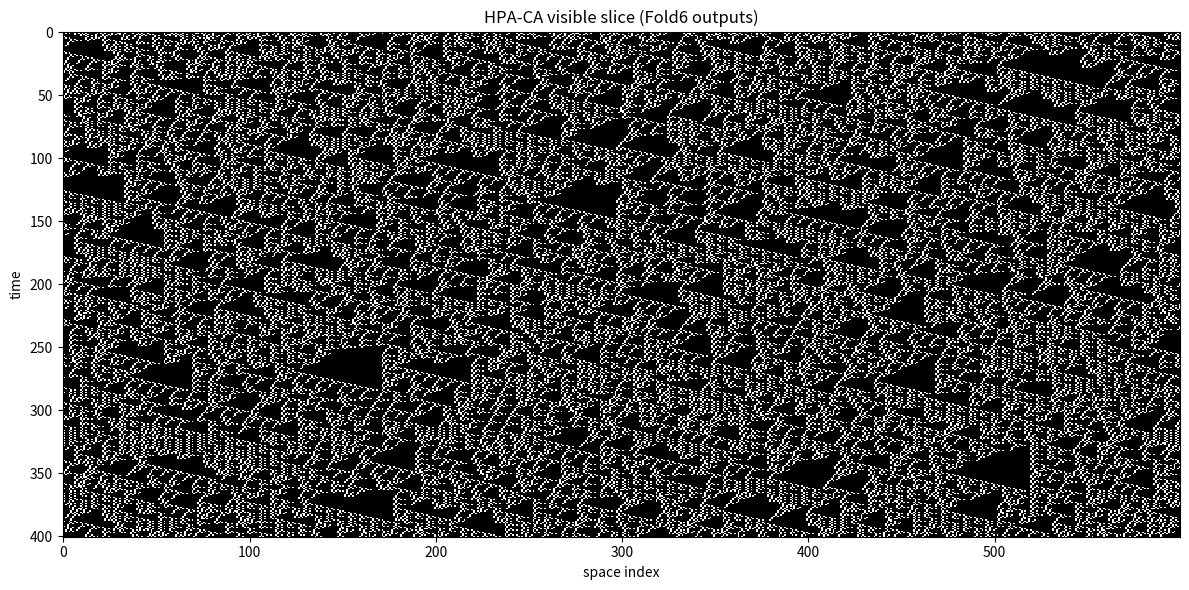
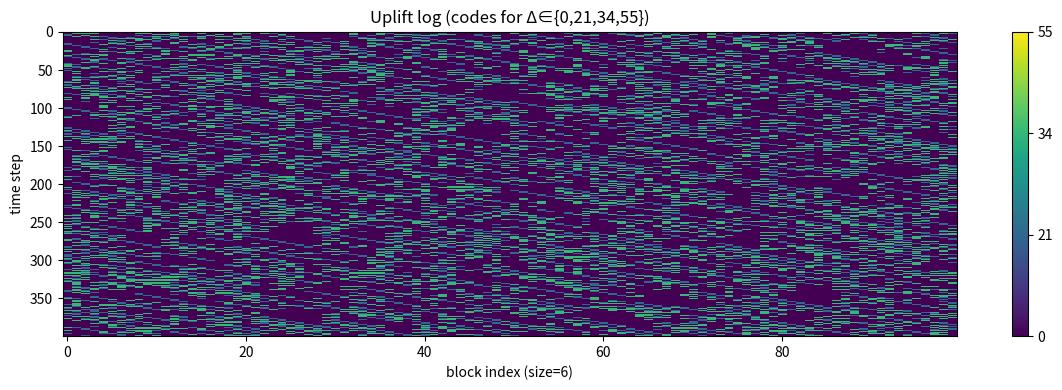
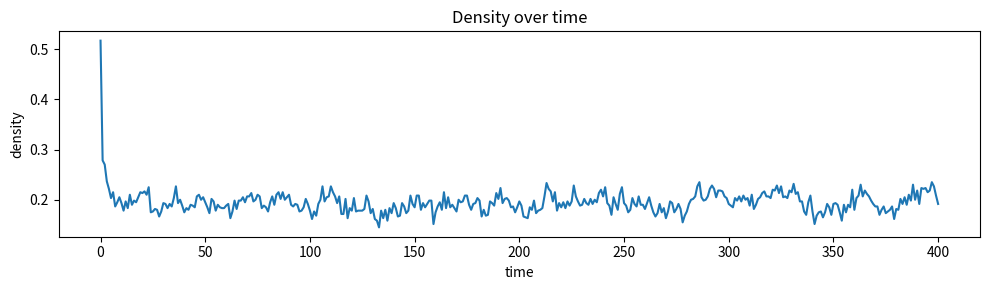
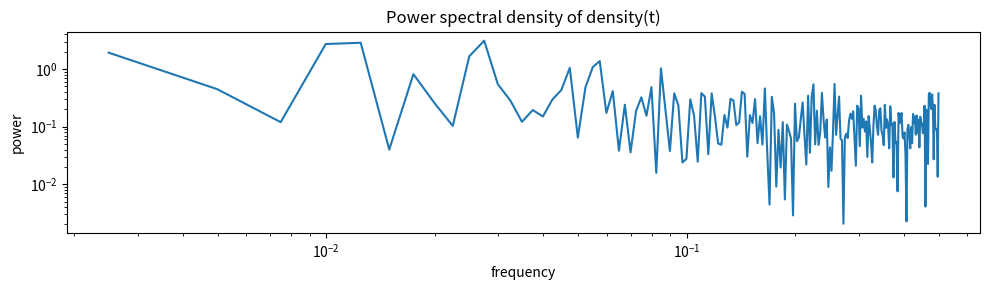
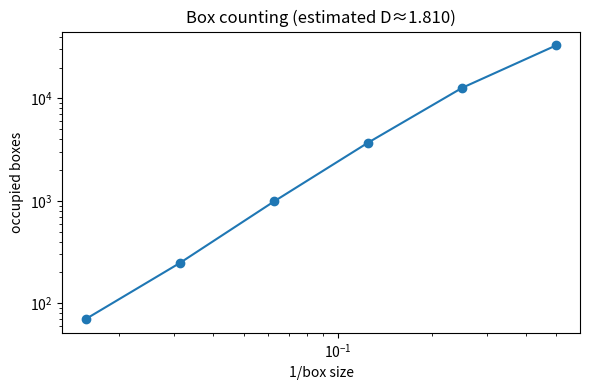

Generate these figures, in order, with matplotlib:
#!/usr/bin/env python3
"""Lossless HPA-CA prototype (m=6, 64→21 Fold6 kernel + explicit uplift log).

Core idea
---------
Each local 6-bit *microstate* is a binary word b∈{0,1}^6, i.e. an integer N∈{0,…,63}.
We compute Fold6(N) by greedy Zeckendorf normalization and truncation to a 6-digit
(F7..F2) window. This produces an *admissible* (no adjacent ones) 6-bit word w∈X6,
|X6|=21.

The map Fold6 is many-to-one on {0,…,63}; the missing information is the *uplift*
Δ(N) = N − V(w), where V(w)=Σ_{k=1..6} w_k F_{8-k} is the Zeckendorf value inside
this window. For m=6 and N∈{0,…,63}, one has Δ∈{0,21,34,55}.

We make the dynamics lossless by recording Δ for every block update as a time-edge label.
Given (w,Δ) we can reconstruct N = V(w)+Δ and hence the original 6-bit microstate.

Global evolution
----------------
We evolve a 1D periodic bit lattice of length L using a Margolus partition:
  - even t: blocks start at offset 0
  - odd  t: blocks start at offset 3
with block width m=6.

At each step we apply the *same* local kernel to every block:
  block_bits -> N (binary) -> (w=Fold6(N), Δ) -> write w into next state
and store Δ in an uplift table (time × block-index).

This script writes:
  - spacetime.png : (T+1)×L bitmap of the visible stable slice
  - uplift.png    : T×(L/6) image of Δ-codes (0/21/34/55)
  - density.png   : density(t)
  - psd.png       : power spectral density of density(t)
  - boxcount.png  : simple box-counting curve + estimated fractal dimension
  - data.npz      : raw arrays (states, uplift, density)

No external input is used after initialization (seeded RNG only for the t=0 state).
"""

from __future__ import annotations

import argparse
import os
from dataclasses import dataclass
from typing import Dict, List, Tuple

import numpy as np
import matplotlib.pyplot as plt


# ---------- Fibonacci / Zeckendorf utilities ----------

def fib_sequence(n_max: int) -> List[int]:
    """Return Fibonacci numbers F[0..n_max] with F1=F2=1."""
    F = [0, 1]
    while len(F) <= n_max:
        F.append(F[-1] + F[-2])
    return F


F = fib_sequence(20)
# Window m=6 uses weights F7..F2 = 13,8,5,3,2,1
F_WEIGHTS_MSB = [F[7], F[6], F[5], F[4], F[3], F[2]]  # [13, 8, 5, 3, 2, 1]


def zeckendorf_digits(N: int, max_fib_index: int = 10) -> Dict[int, int]:
    """Greedy Zeckendorf decomposition.

    Returns digits c_i for weights F_i (i>=2), encoded as a dict {i:0/1}.
    Uniqueness is classical (Zeckendorf theorem).
    """
    if N < 0:
        raise ValueError("N must be nonnegative")

    digits = {i: 0 for i in range(2, max_fib_index + 1)}

    # find largest i with F[i] <= N
    i = max_fib_index
    while i >= 2 and F[i] > N:
        i -= 1

    while N > 0 and i >= 2:
        if F[i] <= N:
            digits[i] = 1
            N -= F[i]
            i -= 2  # skip adjacent weight
        else:
            i -= 1

    return digits


def fold6_from_int(N: int) -> np.ndarray:
    """Fold6: {0..63} -> X6 (length-6 admissible word, MSB->LSB, weights 13..1)."""
    if not (0 <= N <= 63):
        raise ValueError("Fold6 expects N in [0,63]")

    d = zeckendorf_digits(N, max_fib_index=10)
    # digits for F7..F2 correspond to indices 7..2
    bits = [d[i] for i in range(7, 1, -1)]
    return np.array(bits, dtype=np.uint8)


def zeck_value(bits6_msb: np.ndarray) -> int:
    """Zeckendorf value inside the m=6 window, using weights 13..1."""
    return int(sum(int(b) * w for b, w in zip(bits6_msb.tolist(), F_WEIGHTS_MSB)))


def int_to_bits6_msb(N: int) -> np.ndarray:
    """Binary 6-bit MSB->LSB."""
    return np.array([(N >> k) & 1 for k in range(5, -1, -1)], dtype=np.uint8)


def bits6_to_int_msb(bits6: np.ndarray) -> int:
    """Binary bits6 MSB->LSB -> integer 0..63."""
    N = 0
    for b in bits6.tolist():
        N = (N << 1) | int(b)
    return int(N)


# Precompute LUTs for speed
FOLD6_LUT = np.stack([fold6_from_int(N) for N in range(64)], axis=0)  # (64,6)
ZECKVAL_LUT = np.array([zeck_value(FOLD6_LUT[N]) for N in range(64)], dtype=np.int32)
UPLIFT_LUT = np.array([N - int(ZECKVAL_LUT[N]) for N in range(64)], dtype=np.int32)

# Uplift codes: 0,21,34,55 -> 0,1,2,3 (2 bits)
UPLIFT_VALUES = [0, 21, 34, 55]
UPLIFT_TO_CODE = {v: i for i, v in enumerate(UPLIFT_VALUES)}
CODE_TO_UPLIFT = {i: v for i, v in enumerate(UPLIFT_VALUES)}


def fold6_kernel(bits6: np.ndarray) -> Tuple[np.ndarray, int]:
    """Apply the 64→21 kernel to one 6-bit binary microstate.

    Returns:
      w: Fold6(N) as 6 bits (MSB->LSB, admissible)
      uplift: Δ(N) in {0,21,34,55}
    """
    N = bits6_to_int_msb(bits6)
    w = FOLD6_LUT[N]
    uplift = int(UPLIFT_LUT[N])
    return w.copy(), uplift


# ---------- CA evolution (Margolus partition) ----------

@dataclass
class RunResult:
    states: np.ndarray  # (T+1, L) bits
    uplift: np.ndarray  # (T, nb) uplift codes 0..3
    density: np.ndarray  # (T+1,)


def evolve(L: int, T: int, seed: int, p: float) -> RunResult:
    if L % 6 != 0:
        raise ValueError("L must be a multiple of 6 for this prototype")

    rng = np.random.default_rng(seed)
    state = (rng.random(L) < p).astype(np.uint8)

    nb = L // 6

    states = np.zeros((T + 1, L), dtype=np.uint8)
    uplift_codes = np.zeros((T, nb), dtype=np.uint8)
    density = np.zeros(T + 1, dtype=np.float64)

    states[0] = state
    density[0] = state.mean()

    for t in range(T):
        offset = 0 if (t % 2 == 0) else 3
        new_state = state.copy()

        for b in range(nb):
            start = (offset + 6 * b) % L
            idx = [(start + i) % L for i in range(6)]
            block = state[idx]

            w, uplift = fold6_kernel(block)
            new_state[idx] = w
            uplift_codes[t, b] = UPLIFT_TO_CODE[uplift]

        state = new_state
        states[t + 1] = state
        density[t + 1] = state.mean()

    return RunResult(states=states, uplift=uplift_codes, density=density)


def invert_step(state_out: np.ndarray, uplift_codes_step: np.ndarray, offset: int) -> np.ndarray:
    """Invert one global CA step, given the *output* state and uplift codes recorded during the step."""
    L = len(state_out)
    nb = L // 6
    state_in = state_out.copy()

    for b in range(nb):
        start = (offset + 6 * b) % L
        idx = [(start + i) % L for i in range(6)]
        w = state_out[idx]
        Vw = zeck_value(w)
        uplift = CODE_TO_UPLIFT[int(uplift_codes_step[b])]
        N_in = Vw + uplift
        bits_in = int_to_bits6_msb(N_in)
        state_in[idx] = bits_in

    return state_in


# ---------- Diagnostics ----------

def save_spacetime_png(states: np.ndarray, path: str) -> None:
    plt.figure(figsize=(12, 6))
    plt.imshow(states, cmap="gray", aspect="auto", interpolation="nearest")
    plt.xlabel("space index")
    plt.ylabel("time")
    plt.title("HPA-CA visible slice (Fold6 outputs)")
    plt.tight_layout()
    plt.savefig(path, dpi=200)
    plt.close()


def save_uplift_png(uplift_codes: np.ndarray, path: str) -> None:
    plt.figure(figsize=(12, 4))
    plt.imshow(uplift_codes, cmap="viridis", aspect="auto", interpolation="nearest")
    plt.xlabel("block index (size=6)")
    plt.ylabel("time step")
    plt.title("Uplift log (codes for Δ∈{0,21,34,55})")
    cbar = plt.colorbar()
    cbar.set_ticks([0, 1, 2, 3])
    cbar.set_ticklabels(["0", "21", "34", "55"])
    plt.tight_layout()
    plt.savefig(path, dpi=200)
    plt.close()


def save_density_png(density: np.ndarray, path: str) -> None:
    plt.figure(figsize=(10, 3))
    plt.plot(density)
    plt.xlabel("time")
    plt.ylabel("density")
    plt.title("Density over time")
    plt.tight_layout()
    plt.savefig(path, dpi=200)
    plt.close()


def save_psd_png(density: np.ndarray, path: str) -> None:
    x = density - density.mean()
    fft = np.fft.rfft(x)
    psd = (np.abs(fft) ** 2)
    freqs = np.fft.rfftfreq(len(x), d=1.0)

    mask = freqs > 0

    plt.figure(figsize=(10, 3))
    plt.loglog(freqs[mask], psd[mask])
    plt.xlabel("frequency")
    plt.ylabel("power")
    plt.title("Power spectral density of density(t)")
    plt.tight_layout()
    plt.savefig(path, dpi=200)
    plt.close()


def box_counting_dimension(binary_img: np.ndarray, box_sizes: List[int]) -> Tuple[np.ndarray, np.ndarray, float]:
    """Simple box-counting on a 2D binary image (1=filled)."""
    H, W = binary_img.shape
    Ns = []
    eps = []
    for s in box_sizes:
        if s <= 0:
            continue
        H2 = (H + s - 1) // s * s
        W2 = (W + s - 1) // s * s
        img = np.zeros((H2, W2), dtype=np.uint8)
        img[:H, :W] = binary_img
        img_boxes = img.reshape(H2 // s, s, W2 // s, s)
        occ = (img_boxes.max(axis=(1, 3)) > 0)
        Ns.append(int(occ.sum()))
        eps.append(s)

    eps = np.array(eps, dtype=np.float64)
    Ns = np.array(Ns, dtype=np.float64)

    x = np.log(1.0 / eps)
    y = np.log(Ns + 1e-12)
    A = np.vstack([x, np.ones_like(x)]).T
    slope, _ = np.linalg.lstsq(A, y, rcond=None)[0]
    return eps, Ns, float(slope)


def save_boxcount_png(states: np.ndarray, path: str) -> float:
    img = states.astype(np.uint8)
    max_pow = int(np.log2(min(img.shape)))
    sizes = [2 ** k for k in range(1, max_pow - 1)]
    eps, Ns, D = box_counting_dimension(img, sizes)

    plt.figure(figsize=(6, 4))
    plt.loglog(1.0 / eps, Ns, marker="o")
    plt.xlabel("1/box size")
    plt.ylabel("occupied boxes")
    plt.title(f"Box counting (estimated D≈{D:.3f})")
    plt.tight_layout()
    plt.savefig(path, dpi=200)
    plt.close()
    return D


# ---------- CLI ----------

def main() -> None:
    ap = argparse.ArgumentParser()
    ap.add_argument("--L", type=int, default=600, help="lattice length (multiple of 6)")
    ap.add_argument("--T", type=int, default=400, help="time steps")
    ap.add_argument("--seed", type=int, default=1, help="RNG seed for the initial state")
    ap.add_argument("--p", type=float, default=0.5, help="initial Bernoulli(p) density")
    ap.add_argument("--outdir", type=str, default="out_hpa_ca_lossless", help="output directory")
    ap.add_argument("--check_invert", action="store_true", help="verify exact invertibility from uplift log")
    args = ap.parse_args()

    os.makedirs(args.outdir, exist_ok=True)

    res = evolve(L=args.L, T=args.T, seed=args.seed, p=args.p)

    np.savez_compressed(
        os.path.join(args.outdir, "data.npz"),
        states=res.states,
        uplift_codes=res.uplift,
        density=res.density,
        uplift_values=np.array(UPLIFT_VALUES, dtype=np.int32),
    )

    if args.check_invert:
        ok = True
        state = res.states[-1]
        for t in range(args.T - 1, -1, -1):
            offset = 0 if (t % 2 == 0) else 3
            state = invert_step(state, res.uplift[t], offset)
            if not np.array_equal(state, res.states[t]):
                ok = False
                print(f"Invertibility check FAILED at t={t}")
                break
        if ok:
            print("Invertibility check PASSED (exact reconstruction).")

    save_spacetime_png(res.states, os.path.join(args.outdir, "spacetime.png"))
    save_uplift_png(res.uplift, os.path.join(args.outdir, "uplift.png"))
    save_density_png(res.density, os.path.join(args.outdir, "density.png"))
    save_psd_png(res.density, os.path.join(args.outdir, "psd.png"))
    D = save_boxcount_png(res.states, os.path.join(args.outdir, "boxcount.png"))

    print(f"Wrote results to: {args.outdir}")
    print(f"Final density: {res.density[-1]:.4f}")
    print(f"Box-counting D (rough): {D:.3f}")


if __name__ == "__main__":
    main()
